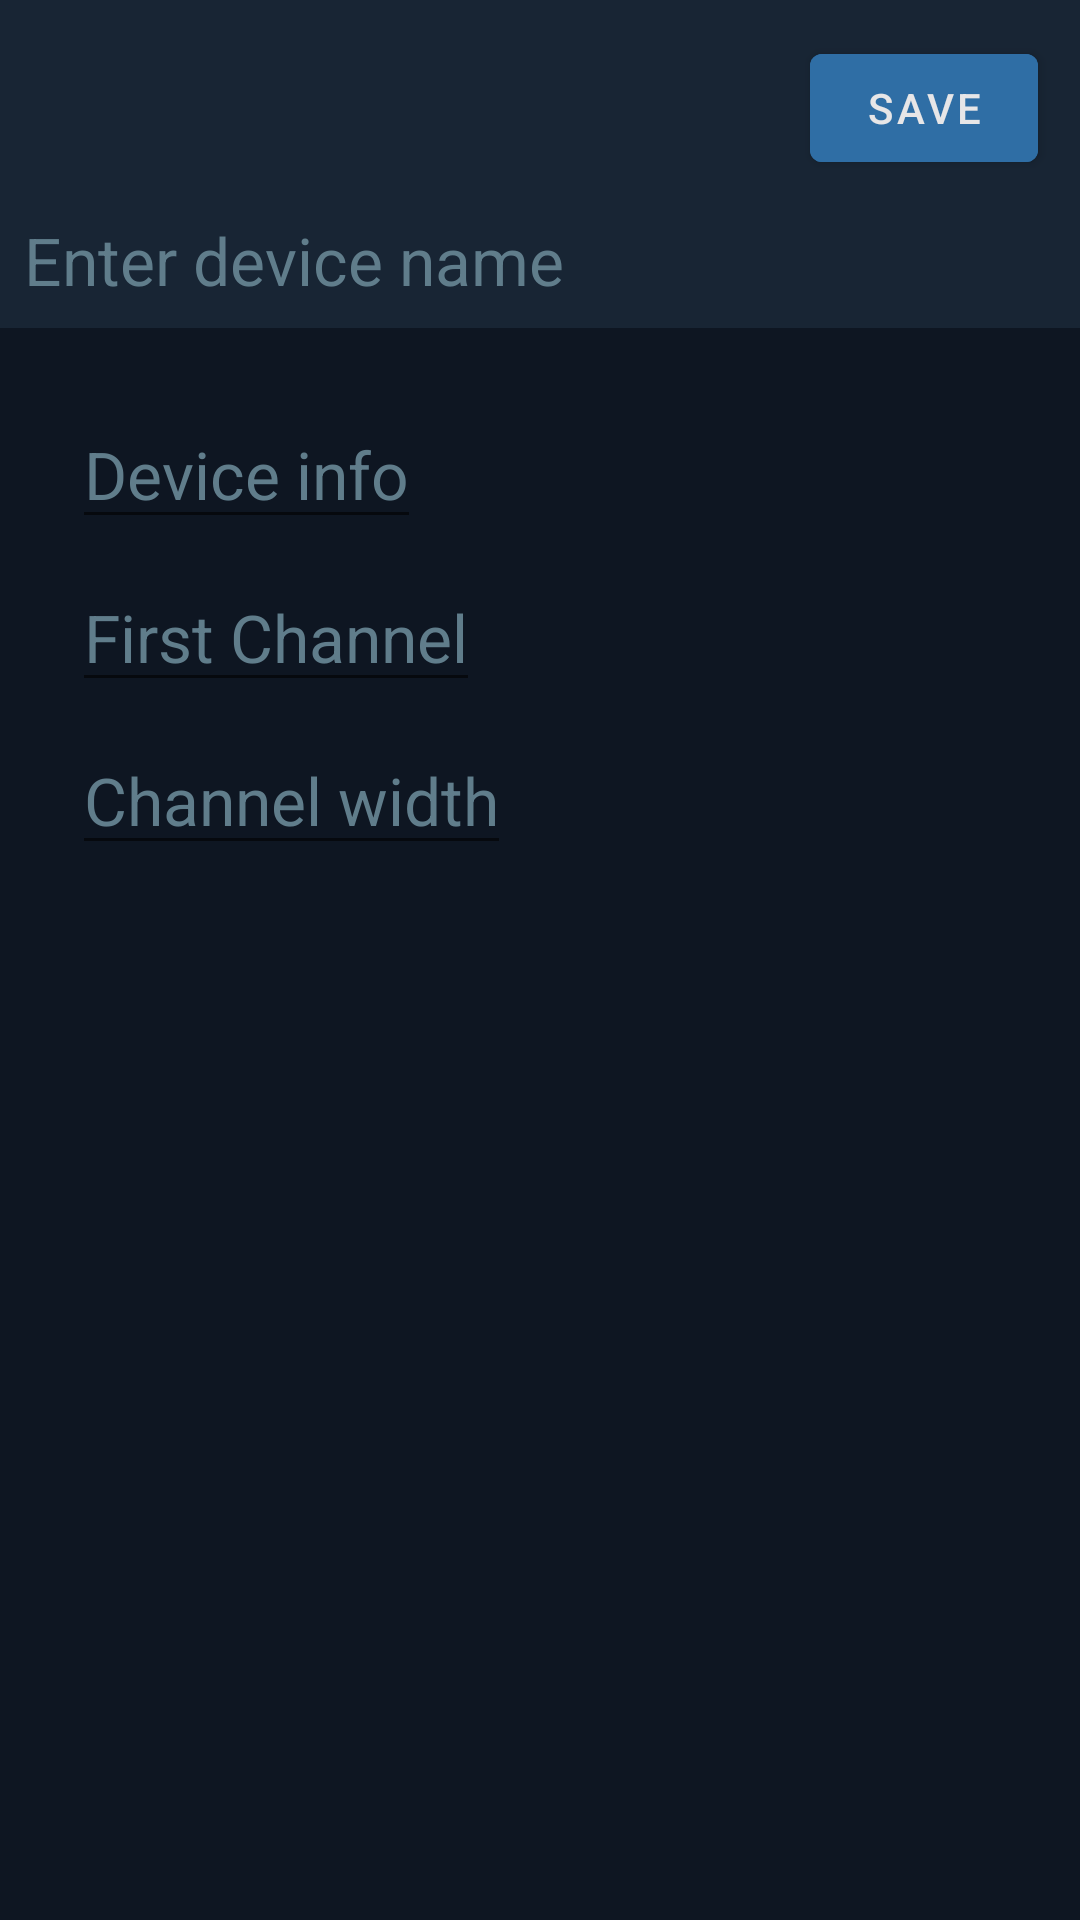

Reconstruct the res/layout file that produces this screen, plus the resources it refers to.
<!-- AndroidManifest.xml: application theme AppTheme -->
<!-- res/layout/activity_add_device.xml -->
<androidx.coordinatorlayout.widget.CoordinatorLayout
        xmlns:tools="http://schemas.android.com/tools" android:layout_width="match_parent"
        android:layout_height="match_parent" xmlns:android="http://schemas.android.com/apk/res/android"
        xmlns:app="http://schemas.android.com/apk/res-auto">

    <androidx.constraintlayout.widget.ConstraintLayout
            android:id="@+id/container"
            android:layout_width="match_parent"
            android:layout_height="match_parent"
            tools:context=".MainActivity">

        <com.google.android.material.textfield.TextInputEditText
                android:layout_width="0dp"
                android:layout_height="wrap_content"
                android:textSize="22sp"
                android:textColor="@color/blue_grey_50"
                android:maxLines="1"
                android:hint="Channel width"
                android:textColorHint="@color/blue_grey_500"
                android:id="@+id/channelWidthEditText"
                android:inputType="number"
                app:layout_constraintStart_toStartOf="@+id/firstChannelEditText"
                android:layout_marginTop="8dp" app:layout_constraintTop_toBottomOf="@+id/firstChannelEditText"/>
        <com.google.android.material.textfield.TextInputEditText
                android:layout_width="0dp"
                android:layout_height="wrap_content"
                android:textSize="22sp"
                android:textColor="@color/blue_grey_50"
                android:maxLines="1"
                android:hint="First Channel"
                android:textColorHint="@color/blue_grey_500"
                android:id="@+id/firstChannelEditText"
                android:inputType="number"
                app:layout_constraintTop_toBottomOf="@+id/deviceInfoEditText" android:layout_marginTop="8dp"
                app:layout_constraintStart_toStartOf="@+id/deviceInfoEditText"
        />
        <com.google.android.material.textfield.TextInputEditText
                android:layout_width="0dp"
                android:layout_height="wrap_content"
                android:textSize="22sp"
                android:textColor="@color/blue_grey_50"
                android:maxLines="1"
                android:hint="Device info"
                android:textColorHint="@color/blue_grey_500"
                android:id="@+id/deviceInfoEditText"
                app:layout_constraintTop_toBottomOf="@+id/appBarLayout" android:layout_marginTop="24dp"
                app:layout_constraintStart_toStartOf="parent"
                android:layout_marginStart="24dp"/>
        <com.google.android.material.appbar.AppBarLayout
                android:layout_height="wrap_content"
                android:layout_width="match_parent" app:layout_constraintTop_toTopOf="parent"
                app:layout_constraintStart_toStartOf="parent" app:layout_constraintEnd_toEndOf="parent"
                android:padding="8dp"
                android:id="@+id/appBarLayout">

            <androidx.constraintlayout.widget.ConstraintLayout
                    android:layout_width="match_parent"
                    android:layout_height="wrap_content">

                <com.google.android.material.textfield.TextInputEditText
                        android:layout_width="0dp"
                        android:layout_height="wrap_content"
                        android:textSize="22sp"
                        android:textColor="@color/blue_grey_50"
                        android:maxLines="1"
                        android:hint="Enter device name"
                        android:textColorHint="@color/blue_grey_500"
                        android:background="@android:color/transparent"
                        android:id="@+id/deviceNameEditText"
                        app:layout_constraintTop_toBottomOf="@+id/add_device_toolbar" android:layout_marginTop="8dp"
                        app:layout_constraintStart_toStartOf="@+id/add_device_toolbar"
                />
                <androidx.appcompat.widget.Toolbar
                        android:id="@+id/add_device_toolbar"
                        android:background="@color/colorPrimary"
                        android:layout_width="match_parent"
                        android:layout_height="?attr/actionBarSize"
                        app:layout_scrollFlags="scroll|snap|enterAlways"
                        app:theme="@style/ThemeOverlay.AppCompat.Dark.ActionBar"
                        app:popupTheme="@style/ThemeOverlay.AppCompat.Light"
                        app:layout_constraintTop_toBottomOf="@+id/deviceNameEditText"
                        app:layout_constraintTop_toTopOf="parent"
                        app:layout_constraintEnd_toEndOf="parent">

                    <com.google.android.material.button.MaterialButton
                            android:layout_width="wrap_content"
                            android:layout_height="wrap_content"
                            style="@style/ButtonColor"
                            android:text="Save"
                            android:layout_gravity="end"
                            android:insetRight="6dp" android:insetLeft="6dp" android:id="@+id/saveButton"
                            tools:layout_editor_absoluteY="4dp" tools:layout_editor_absoluteX="307dp"/>

                </androidx.appcompat.widget.Toolbar>
            </androidx.constraintlayout.widget.ConstraintLayout>

        </com.google.android.material.appbar.AppBarLayout>

    </androidx.constraintlayout.widget.ConstraintLayout>

</androidx.coordinatorlayout.widget.CoordinatorLayout>
<!-- resources referenced by this layout -->
<resources>
  <color name="blue_grey_50">#E7E6E7</color>
  <color name="blue_grey_500">#607D8B</color>
  <color name="colorPrimary">@color/blue_grey_800</color>
  <style name="ButtonColor" parent="Widget.MaterialComponents.Button">
          <item name="android:textColor">@color/blue_grey_50</item>
          <item name="android:textSize">14sp</item>
          <item name="android:backgroundTint">@color/colorAccent</item>
      </style>
  <style name="AppTheme" parent="Theme.MaterialComponents.Light.NoActionBar">
          
          <item name="colorPrimary">@color/colorPrimary</item>
          <item name="colorPrimaryDark">@color/colorPrimaryDark</item>
          <item name="colorAccent">@color/colorAccent</item>
          <item name="android:textColor">@color/text_color</item>
          <item name="editTextColor">@color/colorTextPrimary</item>
          <item name="android:windowBackground">@color/blue_grey_900</item>
          <item name="preferenceTheme">@style/AppTheme.Preference</item>
  
      </style>
  <color name="blue_grey_800">#182534</color>
  <color name="colorAccent">#2f6ea5</color>
  <color name="colorPrimaryDark">@color/blue_grey_900</color>
  <color name="colorTextPrimary">@color/blue_grey_50</color>
  <color name="blue_grey_900">#0E1622</color>
  <style name="AppTheme.Preference" parent="@style/PreferenceThemeOverlay">
          <item name="android:textColorPrimary">@color/colorTextPrimary</item>
          <item name="android:textColorSecondary">@color/colorTextSecondary</item>
      </style>
  <color name="colorTextSecondary">@color/blue_grey_400</color>
  <color name="blue_grey_400">#78909C</color>
</resources>
